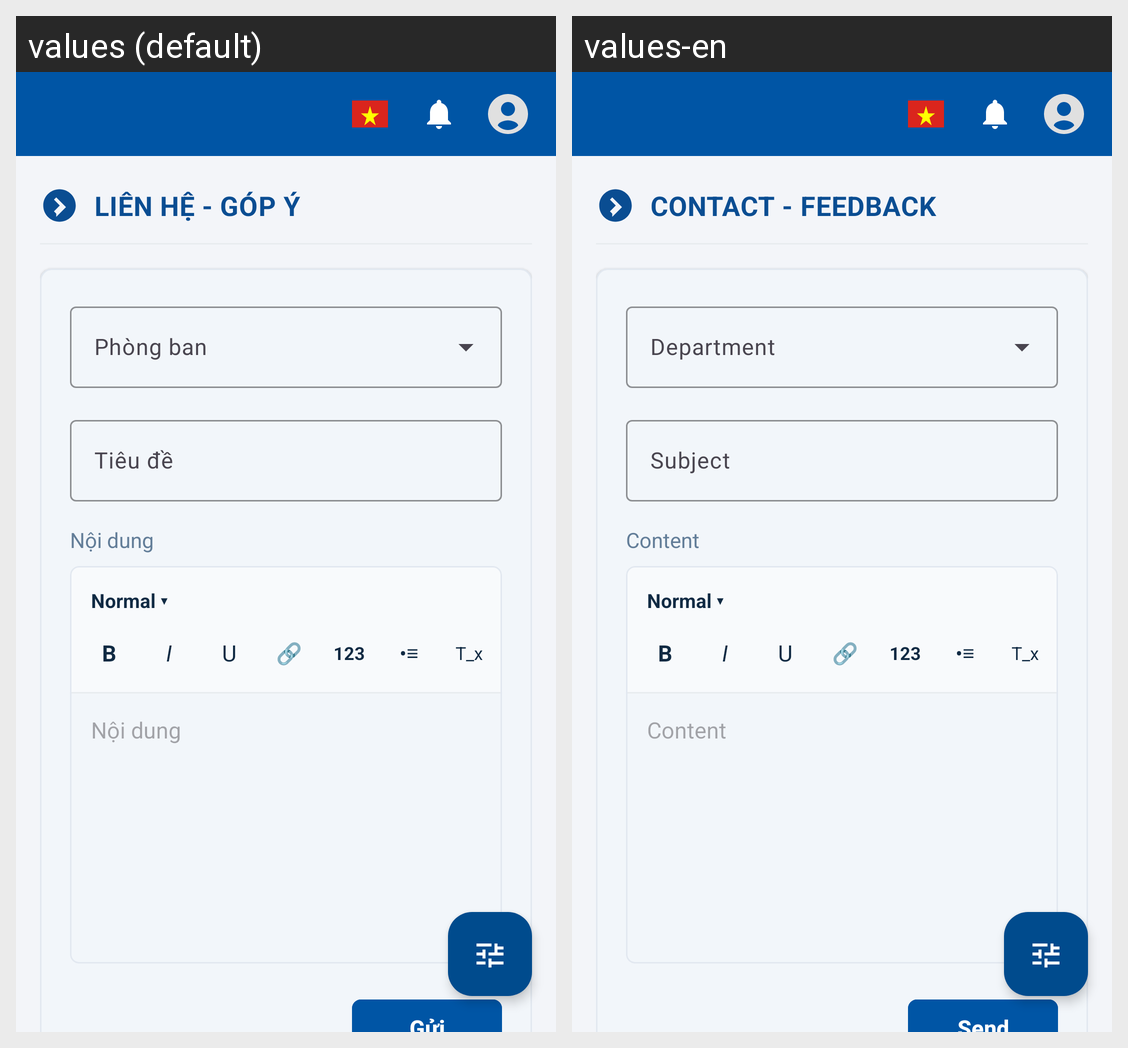

Translations of the strings shown on this Android screen, per locale in the grid:
Android screen res/layout/activity_contact.xml rendered under 2 locales, left to right: values (default), values-en. Device: Nexus 5 (rendered at 1080×1920; each locale shown at half size, 540×960, under a caption strip naming it); theme Theme.MKUPortal.
Strings drawn on this screen, with the default value and each locale's value (text and hints the layout hard-codes, and strings that could not be matched under every locale, appear in the picture but are not listed):

title_contact_header
  values: LIÊN HỆ - GÓP Ý
  values-en: CONTACT - FEEDBACK

hint_subject
  values: Tiêu đề
  values-en: Subject

hint_content
  values: Nội dung
  values-en: Content
